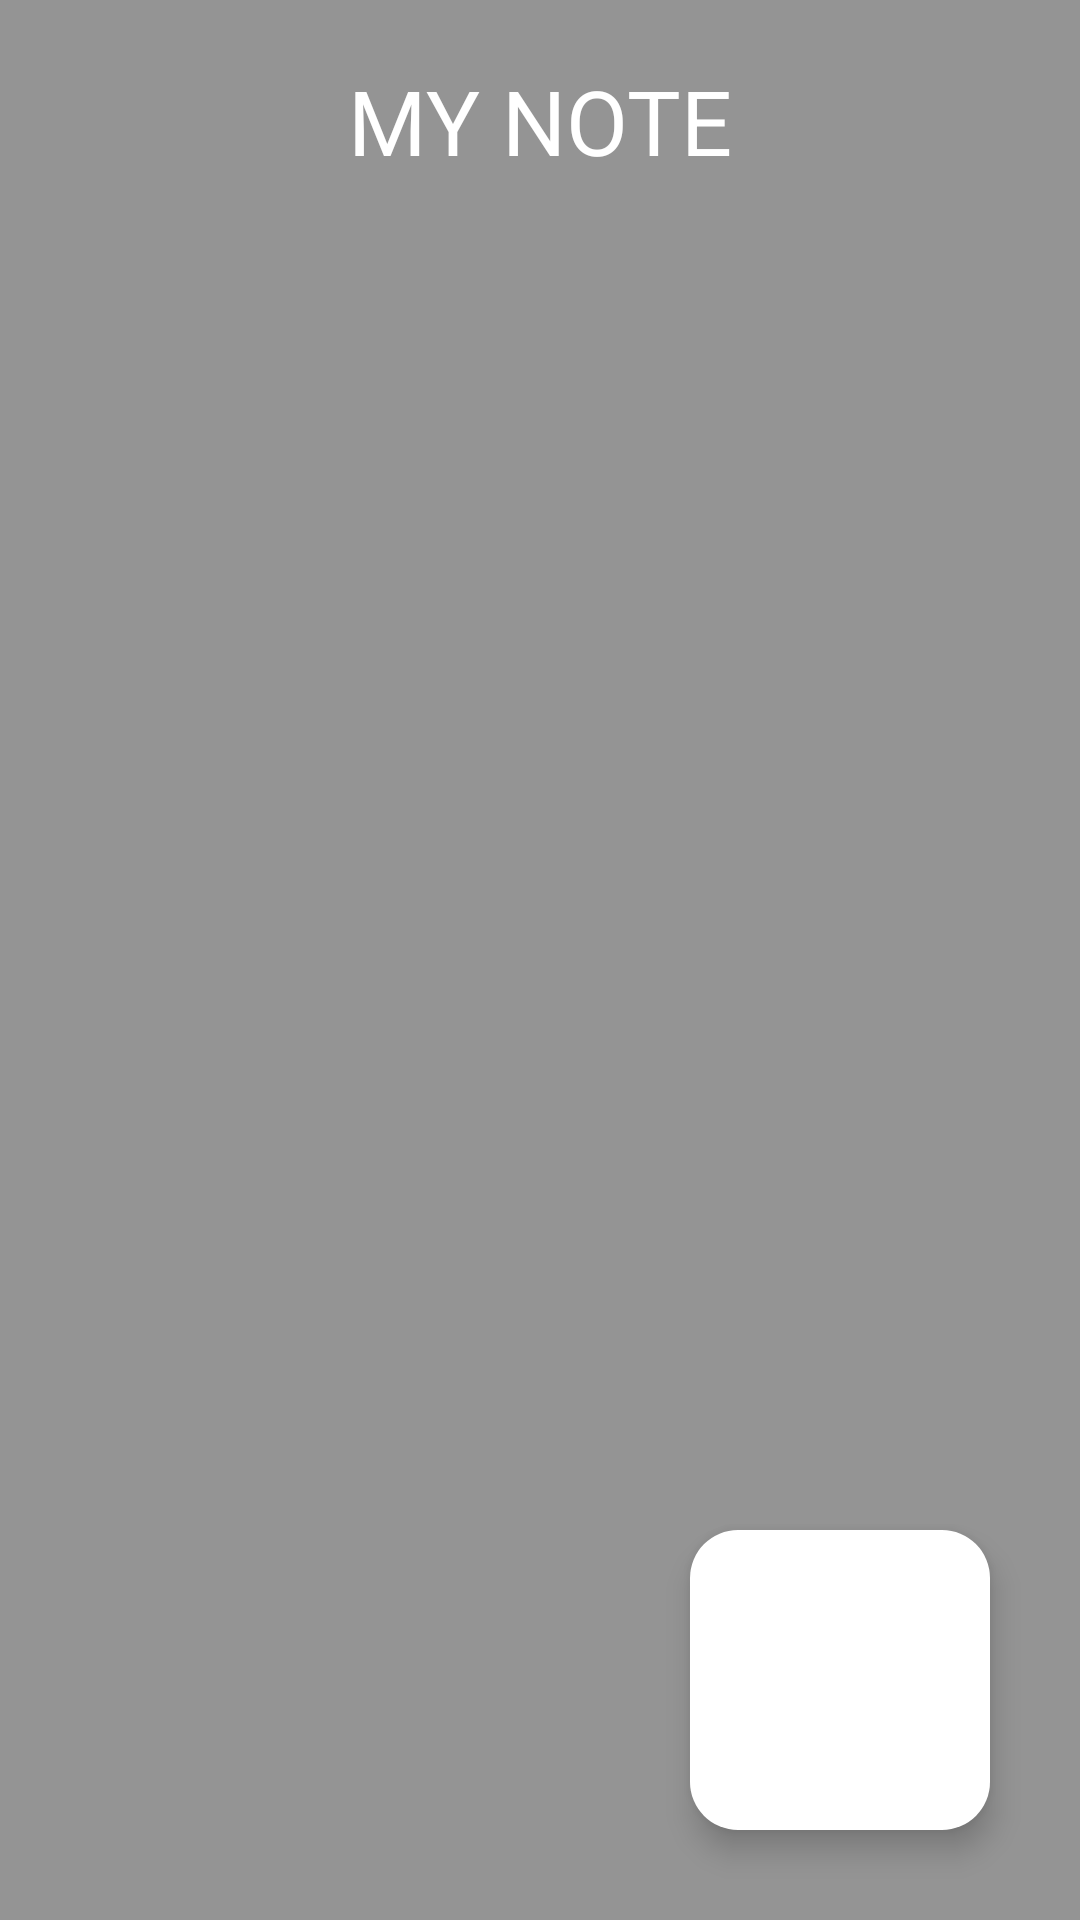

Here is an Android app screen rendered from its layout file. Give the layout XML and the strings, colors and styles it references.
<!-- AndroidManifest.xml: application theme Theme.Pertemuan_android_room -->
<!-- res/layout/activity_main.xml -->
<?xml version="1.0" encoding="utf-8"?>
<androidx.constraintlayout.widget.ConstraintLayout xmlns:android="http://schemas.android.com/apk/res/android"
    xmlns:app="http://schemas.android.com/apk/res-auto"
    xmlns:tools="http://schemas.android.com/tools"
    android:layout_width="match_parent"
    android:orientation="vertical"
    android:gravity="center_horizontal"
    android:layout_height="match_parent"
    android:background="#949494"
    tools:context=".ui.MainActivity">

    <TextView
        android:id="@+id/tittle"
        android:layout_width="wrap_content"
        android:layout_height="wrap_content"
        android:text="MY NOTE"
        android:textSize="30dp"
        android:textColor="@color/white"
        app:layout_constraintStart_toStartOf="parent"
        app:layout_constraintEnd_toEndOf="parent"
        app:layout_constraintTop_toTopOf="parent"
        android:layout_marginTop="20sp"/>

    <com.google.android.material.floatingactionbutton.ExtendedFloatingActionButton
        android:id="@+id/btnadd"
        android:layout_width="100dp"
        android:layout_height="100dp"
        app:layout_constraintBottom_toBottomOf="parent"
        app:layout_constraintEnd_toEndOf="parent"
        app:backgroundTint="@color/white"
        android:layout_marginRight="30sp"
        android:layout_marginBottom="30sp"
        app:icon="@drawable/baseline_add_circle_outline_24"/>

    <androidx.recyclerview.widget.RecyclerView
        android:id="@+id/rvnotes"
        android:layout_width="match_parent"
        android:layout_height="wrap_content"
        app:layout_constraintTop_toBottomOf="@id/tittle"
        android:layout_marginTop="10dp"
        android:paddingBottom="100dp"/>

    <RelativeLayout
        android:layout_width="match_parent"
        android:layout_height="match_parent">

        <TextView
            android:id="@+id/text_empty"
            android:textAlignment="center"
            android:layout_width="wrap_content"
            android:layout_height="wrap_content"
            android:text="BELUM ADA NOTE YANG KAMU BUAT"
            android:textSize="40dp"
            android:layout_centerVertical="true"
            android:layout_centerHorizontal="true"
            android:fontFamily="sans-serif-medium"
            android:textColor="@color/white"
            android:visibility="gone"/>

    </RelativeLayout>

</androidx.constraintlayout.widget.ConstraintLayout>
<!-- resources referenced by this layout -->
<resources>
  <style name="Theme.Pertemuan_android_room" parent="Base.Theme.Pertemuan_android_room" />
  <style name="Base.Theme.Pertemuan_android_room" parent="Theme.Material3.DayNight.NoActionBar">
          
          
      </style>
  <!-- not gathered from this repository: default colours our renderer supplied (Android Studio template values) -->
  <color name="white">#FFFFFFFF</color>
</resources>
